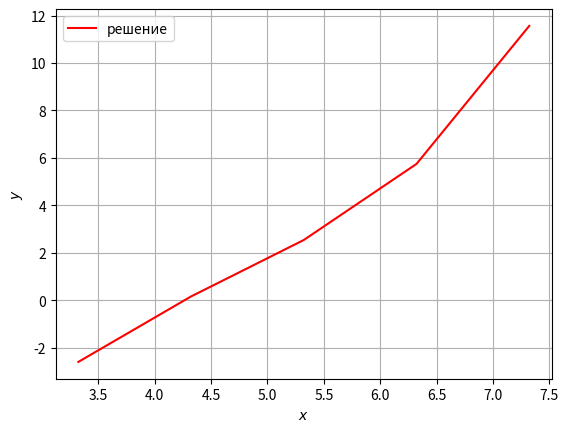

Recreate this plot in Python.
import math as ma
import matplotlib.pyplot as plt
import numpy as np
from scipy import optimize

a = 0.5

def start(x):
    return ma.exp(a*x)
    
def start_1(x):
    return a*ma.exp(a*x)

def board0(t):
    return ma.exp(a*t)

def board1(t):
    return ma.exp(a*(t+1))

def ans(x,t):
    return ma.exp(a*(t+x))

def next_y(y0, y1, dx, dt, n):
    res = [0]
    if(n == 1):
        for i in range(1, len(y0) - 1):
            res.append((start_1(i*dx)/dt + (start((i+1)*dx) - 2 * start(i*dx) + start((i - 1)*dx))/(dx**2))*(dt**2) + start(i*dx))
        res[0] = board0(n*dt)
        res.append(board1(n*dt))
    else:
        for i in range(1, len(y0) - 1):
            res.append((y0[i + 1] - 2*y0[i] + y0[i - 1])*(dt**2)/(dx**2) + 2*y0[i] - y1[i])
        res[0] = board0(n*dt)
        res.append(board1(n*dt))
    return res

def norm(x,y):
    res = []
    for i in range(len(x)):
        res.append(abs(x[i] - y[i]))
    return max(res)

wight = 1
time = 1
M = 10
N = 10
dx = wight/M
dt = time/N
y_show = []
x_show = []
for j in range(5):
    res = 0
    count = 0
    y_1 = []
    y_2 = []
    y_3 = []
    y_1 = [start(i*dx) for i in range(M + 1)]
    y_2 = next_y(y_1, 0, dx, dt, 1)
    for i in range(2,N):
        y_real = [ans(i * wight/M, count * time/N) for i in range(M+1)]
        y_3 = next_y(y_2, y_1, dx, dt, i)
        count += 1
        res += norm(y_3,y_real)/N
        y_1 = y_2
        y_2 = y_3
    y_show.append(ma.log2(res))
    x_show.append(ma.log2(M))
    M = M * 2
    N = N * 2
plt.plot(x_show, y_show, "r", label = "решение")
plt.legend()
plt.grid()
plt.xlabel('$x$')
plt.ylabel('$y$')
plt.show()

def aver(x):
    res = 0
    for i in x:
        res = res + i
    return res/len(x)

def k(x, y):
    a = 0
    b = 0
    for i in range(len(x)):
       a = a + (x[i] - aver(x)) * y[i]
       b = b + (x[i] - aver(x)) ** 2
    return a/b

print((k(x_show, y_show)))
